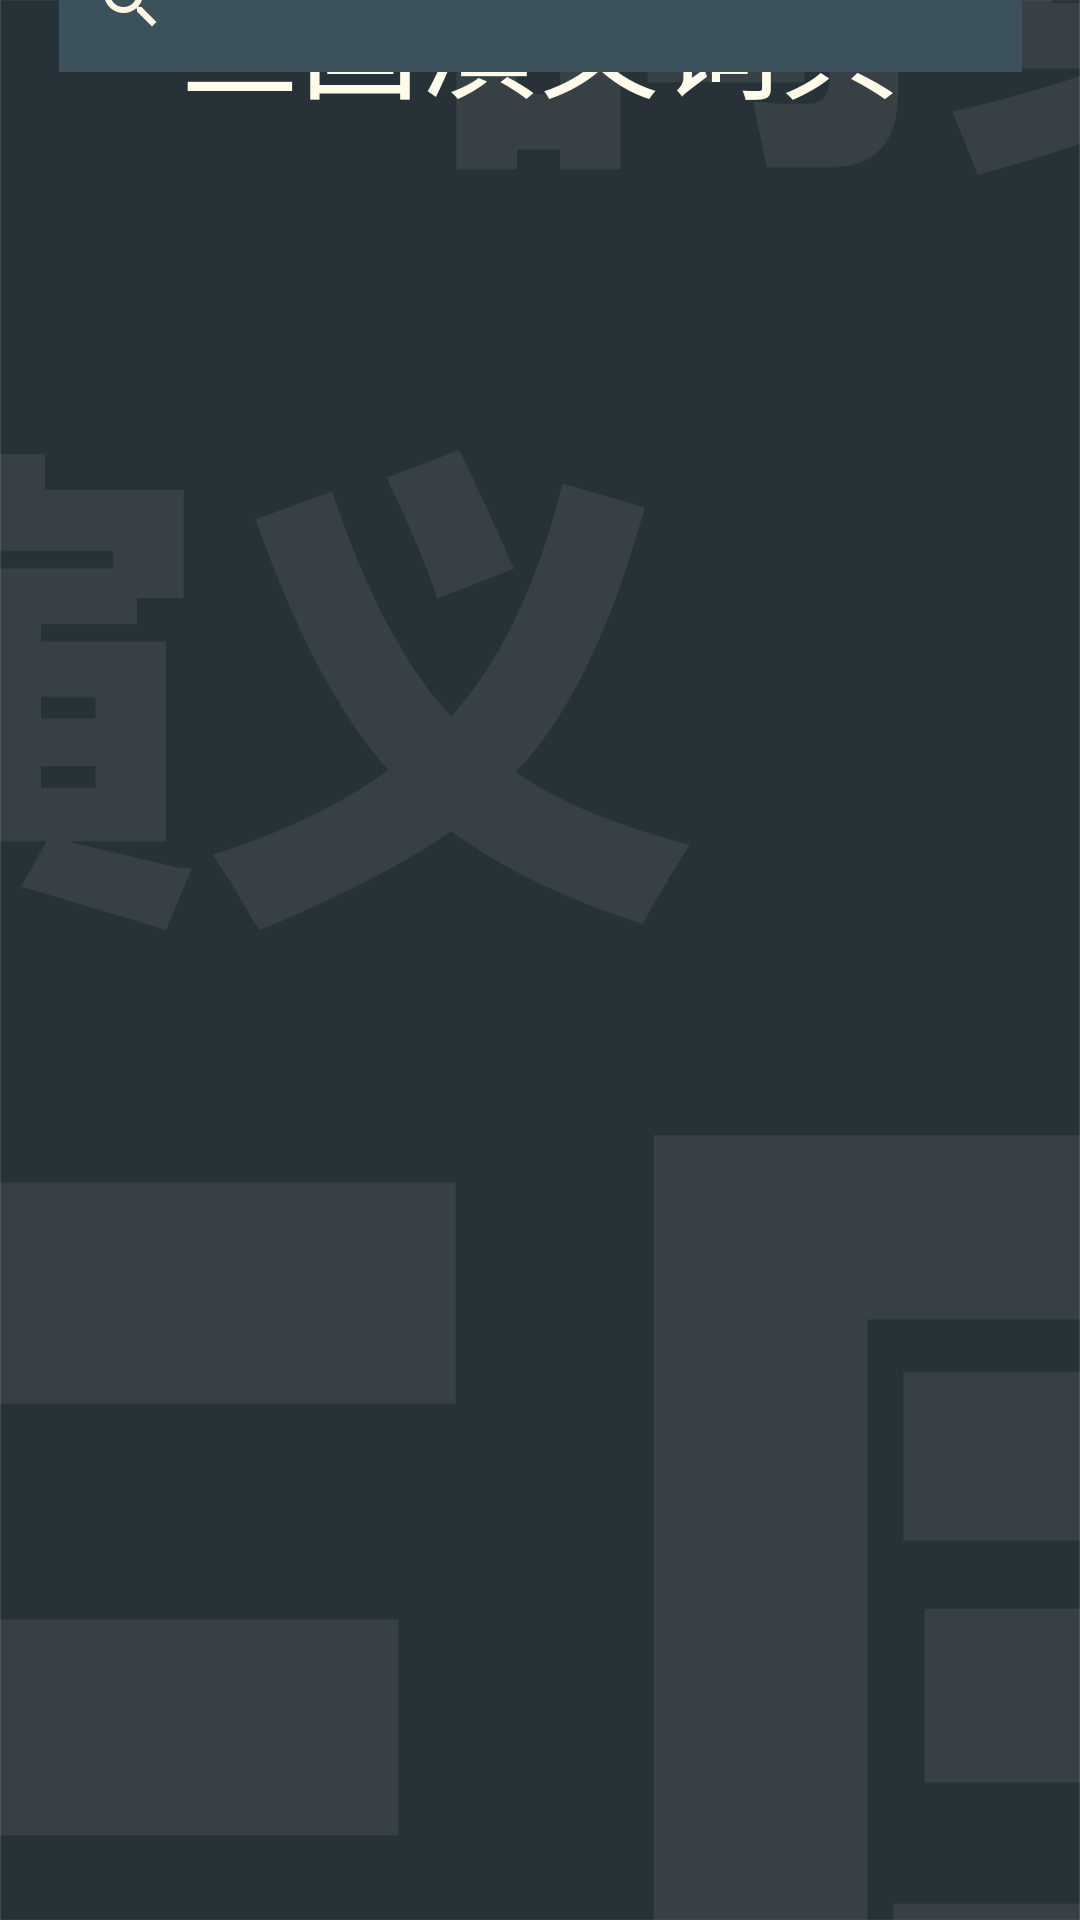

This screen was rendered from an Android layout file. Write that file and the resources it references.
<!-- AndroidManifest.xml: application theme AppTheme -->
<!-- res/layout/activity_main.xml -->
<?xml version="1.0" encoding="utf-8"?>
<android.support.constraint.ConstraintLayout xmlns:android="http://schemas.android.com/apk/res/android"
    xmlns:app="http://schemas.android.com/apk/res-auto"
    xmlns:tools="http://schemas.android.com/tools"
    android:layout_width="match_parent"
    android:layout_height="match_parent"
    tools:context="pub.tanzby.herodict.MainActivity"
    android:background="@mipmap/main"
    android:id="@+id/ly_main">


    <TextView
        android:id="@+id/tv_main_title"
        android:layout_width="wrap_content"
        android:layout_height="wrap_content"
        android:layout_margin="0dp"
        android:layout_marginBottom="32dp"
        android:text="三国演义词典"
        android:textColor="@color/colorFont"
        android:textSize="40sp"
        app:layout_constraintBottom_toBottomOf="@id/sv_searchHero"

        app:layout_constraintLeft_toLeftOf="parent"
        app:layout_constraintRight_toRightOf="parent"
        app:layout_constraintTop_toTopOf="parent" />

    <SearchView
        android:id="@+id/sv_searchHero"
        android:layout_width="321dp"
        android:layout_height="wrap_content"
        android:background="@color/colorPrimary"
        android:closeIcon="@drawable/ic_close_amber_50_24dp"
        android:orientation="vertical"
        android:queryHint="请输入需要搜索的英雄名字"
        android:clickable="true"
        android:searchHintIcon="@drawable/ic_search_black_24dp"
        android:searchIcon="@drawable/ic_search_amber_50_24dp"
        app:layout_constraintBottom_toTopOf="parent"
        app:layout_constraintEnd_toEndOf="parent"
        app:layout_constraintStart_toStartOf="parent"
        app:layout_constraintTop_toTopOf="parent" />

    <ListView
        android:id="@+id/lv_searchHeroResult"
        android:layout_width="321dp"
        android:layout_height="wrap_content"
        android:background="@color/colorPrimary"
        app:layout_constraintLeft_toLeftOf="parent"
        app:layout_constraintRight_toRightOf="parent"
        app:layout_constraintTop_toBottomOf="@+id/sv_searchHero" />
</android.support.constraint.ConstraintLayout>
<!-- resources referenced by this layout -->
<resources>
  <color name="colorFont">#fffce9</color>
  <color name="colorPrimary">#3b515c</color>
  <!-- drawable ic_close_amber_50_24dp: png bitmap (drawable-hdpi, 282 bytes) -->
  <!-- drawable ic_search_amber_50_24dp: png bitmap (drawable-hdpi, 496 bytes) -->
  <!-- drawable ic_search_black_24dp: png bitmap (drawable-hdpi, 498 bytes) -->
  <!-- mipmap main: png bitmap (mipmap-xhdpi, 26490 bytes) -->
  <style name="AppTheme" parent="Theme.AppCompat.Light.NoActionBar">
          
          <item name="colorPrimary">@color/colorPrimary</item>
          <item name="colorPrimaryDark">@color/colorPrimaryDark</item>
          <item name="colorAccent">@color/colorAccent</item>
          <item name="android:textColorPrimary">@color/colorFont</item>
          <item name="android:textColorHint">@color/colorPrimaryDark</item>
          <item name="android:textColorSecondary">@color/colorFont</item>
      </style>
  <color name="colorPrimaryDark">#263238</color>
  <color name="colorAccent">#ffd77b</color>
</resources>
